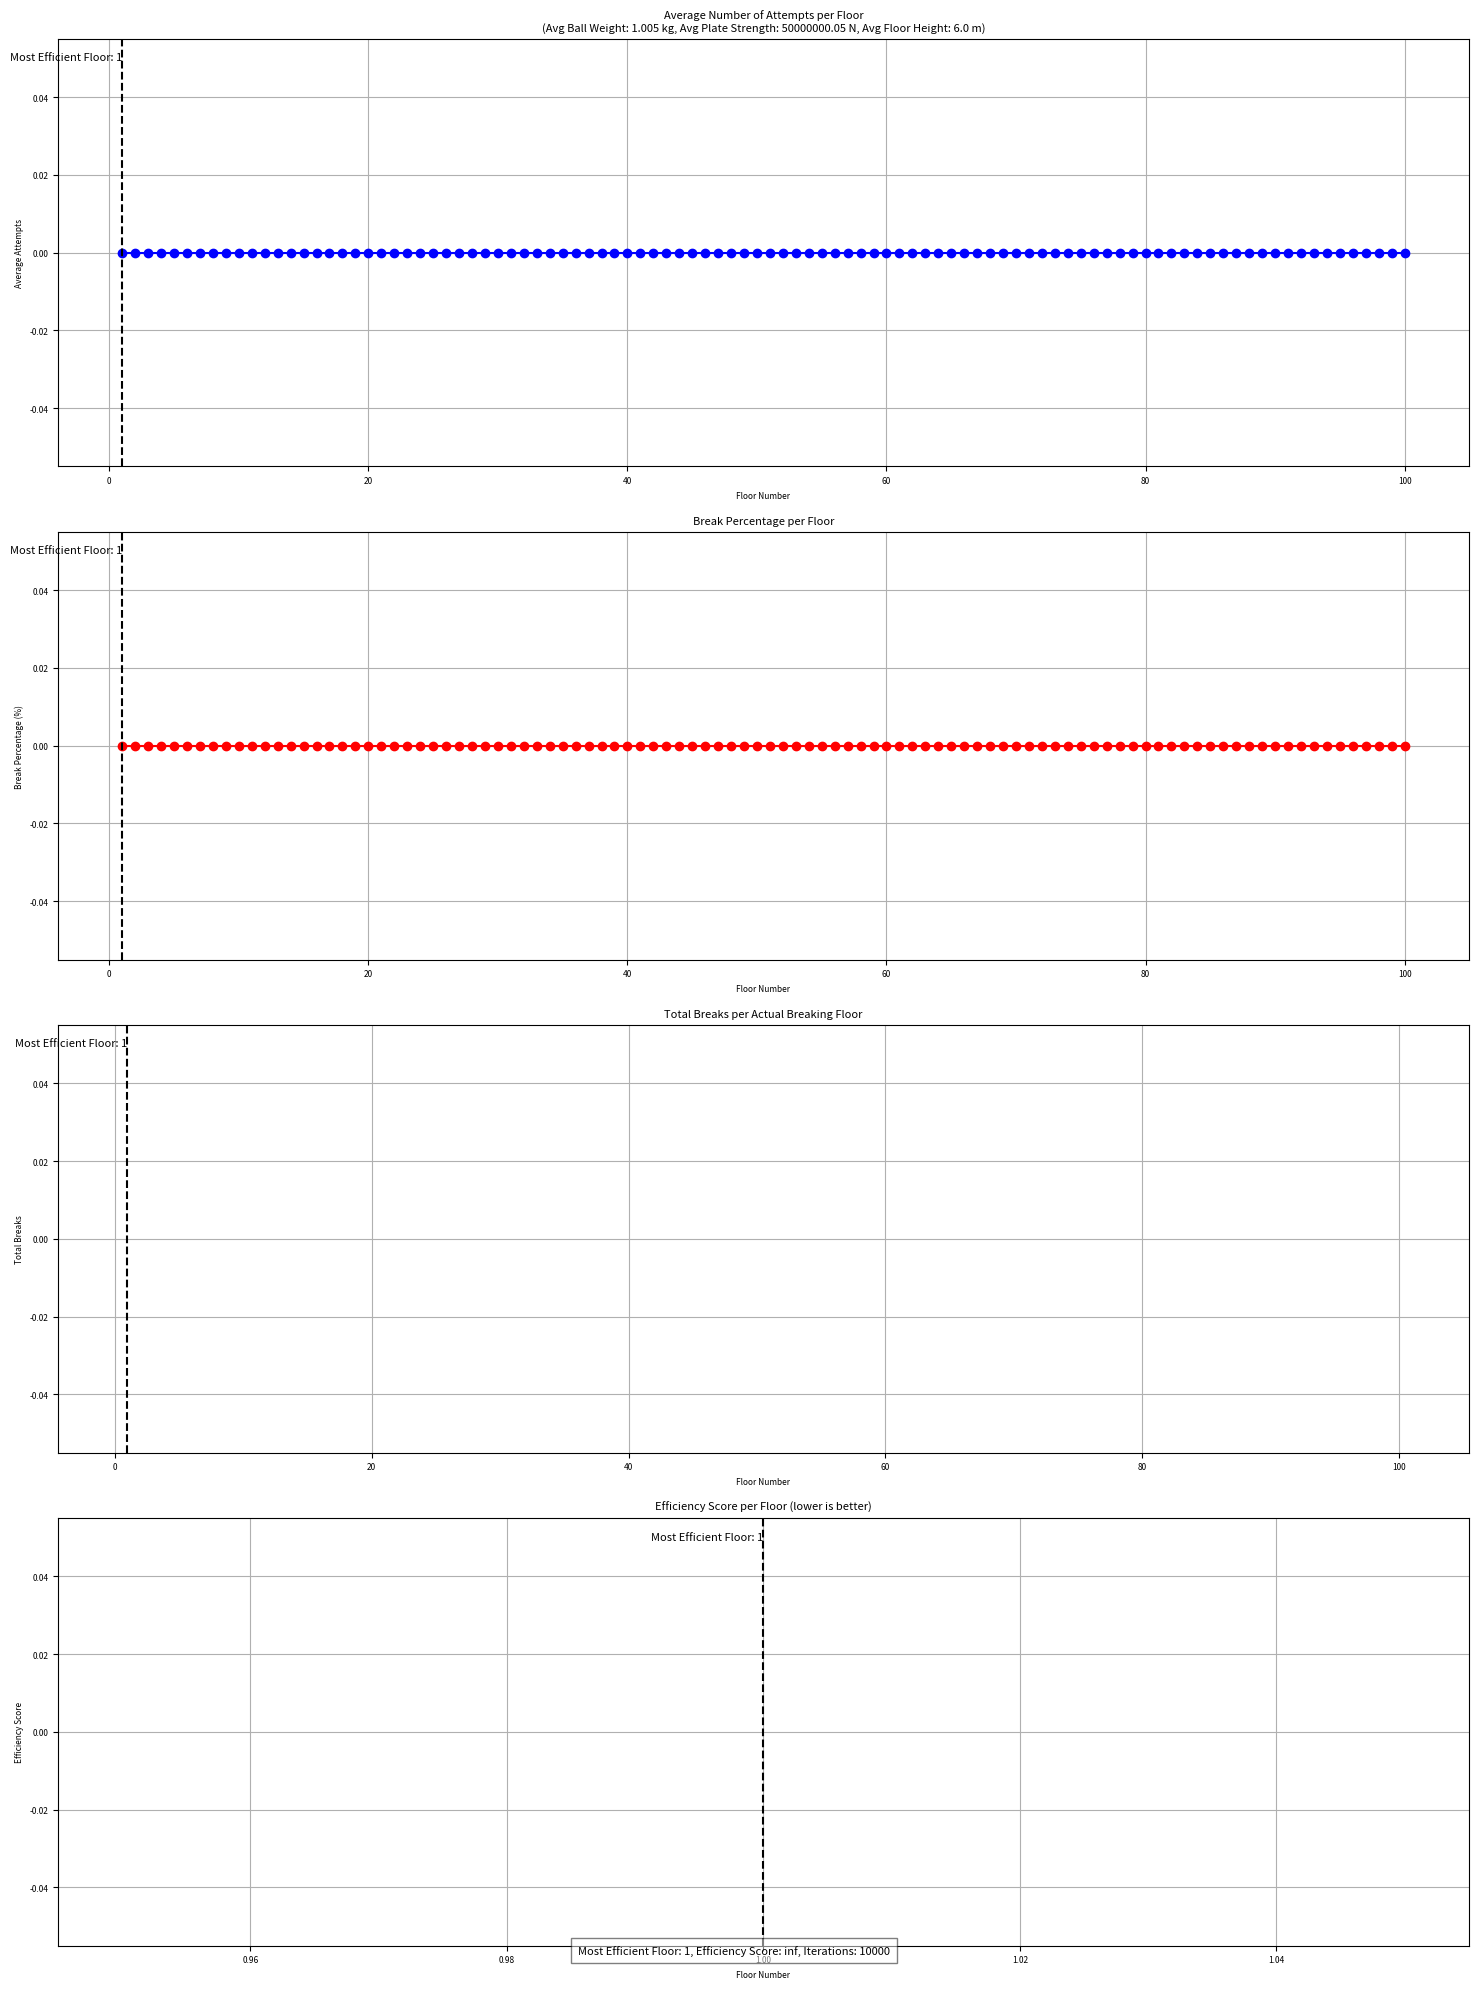

Write Python code to recreate this figure.
import math
import random
from pprint import pprint

import matplotlib.pyplot as plt


def calculate_impact_force(height, weight):
    """
    Calculate the impact force of the ball.
    :param height: Drop height in meters.
    :param weight: Weight of the ball in kg.
    :return: Impact force in Newtons.
    """
    g = 9.8  # Gravity in m/s^2
    velocity = math.sqrt(2 * g * height)
    return weight * velocity


# Function to calculate the cumulative height up to a given floor
def cumulative_height(floor_heights, floor):
    return sum(floor_heights[:floor])


def linear_search_simulation_with_flag(floor_heights, ball_weight, plate_strength, start_floor):
    """
    Apply a linear search strategy to find the minimum breaking floor from a given start floor.
    :param floor_heights: Heights of each floor.
    :param ball_weight: Weight of the ball.
    :param plate_strength: Strength of the plate.
    :param start_floor: Starting floor for the simulation.
    :return: Number of attempts to find the minimum breaking floor and a flag indicating if a break occurred.
    """
    attempts = 0
    did_break = False
    breaking_floor = None

    # Calculate the maximum possible force (at the highest floor)
    max_force = calculate_impact_force(cumulative_height(floor_heights, len(floor_heights)), ball_weight)
    if max_force <= plate_strength:
        # If the max force doesn't break the plate, exit early
        return attempts, did_break, breaking_floor

    floor = start_floor

    # Initially check if the plate breaks or not at the starting floor
    current_force = calculate_impact_force(cumulative_height(floor_heights, floor), ball_weight)
    initial_break = current_force > plate_strength
    attempts += 1

    if initial_break:
        # If it breaks, go down to find the minimum breaking floor
        while floor > 0:
            floor -= 1
            attempts += 1
            current_force = calculate_impact_force(cumulative_height(floor_heights, floor + 1), ball_weight)
            if current_force <= plate_strength:
                # Found the floor just before it stops breaking
                did_break = True
                floor += 1
                breaking_floor = floor + 1
                break
    else:
        # If it doesn't break, go up to find the breaking floor
        while floor < 99:
            floor += 1
            attempts += 1
            current_force = calculate_impact_force(cumulative_height(floor_heights, floor + 1), ball_weight)
            if current_force > plate_strength:
                breaking_floor = floor + 1
                did_break = True
                # Found the breaking floor
                break

    return attempts, did_break, breaking_floor


def precise_halving_strategy_simulation_with_flag(floor_heights, ball_weight, plate_strength, start_floor):
    """
    Apply the halving strategy to find the approximate breaking floor, then count up to find the minimum breaking floor.
    :param floor_heights: Heights of each floor.
    :param ball_weight: Weight of the ball.
    :param plate_strength: Strength of the plate.
    :param start_floor: Starting floor for the simulation.
    :return: Number of attempts to find the breaking floor and a flag indicating if a break occurred.
    """
    attempts = 0
    did_break = False
    breaking_floor = None

    # Calculate the maximum possible force (at the highest floor)
    max_force = calculate_impact_force(cumulative_height(floor_heights, len(floor_heights)), ball_weight)
    if max_force <= plate_strength:
        # If the max force doesn't break the plate, exit early
        return attempts, did_break, breaking_floor

    attempts = 0
    floor = start_floor
    step = max(1, start_floor // 2)

    # Halving strategy
    while step >= 1:
        attempts += 1
        current_force = calculate_impact_force(cumulative_height(floor_heights, floor - 1), ball_weight)

        if current_force > plate_strength:
            floor -= step
        else:
            floor = min(floor + step, 99)
        step //= 2

    # Iterative search by counting up
    did_break = False
    while floor < 100:
        current_force = calculate_impact_force(cumulative_height(floor_heights, floor + 1), ball_weight)
        if current_force > plate_strength:
            did_break = True
            breaking_floor = floor + 1
            break
        floor += 1
        attempts += 1

    return attempts, did_break, breaking_floor


def binary_search_strategy(floor_heights, ball_weight, plate_strength, start_floor):
    """
    Apply the binary search strategy to find the minimum breaking floor.
    :param floor_heights:
    :param ball_weight:
    :param plate_strength:
    :param start_floor:
    :return:
    """
    attempts = 0
    did_break = False
    breaking_floor = None

    # Calculate the maximum possible force (at the highest floor)
    max_force = calculate_impact_force(cumulative_height(floor_heights, len(floor_heights)), ball_weight)
    if max_force <= plate_strength:
        # If the max force doesn't break the plate, exit early
        return attempts, did_break, breaking_floor

    low = 0
    high = len(floor_heights) - 1
    attempts = 0
    did_break = False
    breaking_floor = None

    # Check if the starting floor breaks the plate
    current_force = calculate_impact_force(cumulative_height(floor_heights, start_floor), ball_weight)
    attempts += 1
    if current_force > plate_strength:
        did_break = True
        breaking_floor = start_floor
        # Since the plate broke at the starting floor, search downwards for the actual breaking floor
        while breaking_floor > 0:
            current_force = calculate_impact_force(cumulative_height(floor_heights, breaking_floor - 1), ball_weight)
            attempts += 1
            if current_force <= plate_strength:
                # Found the actual breaking floor

                break
            breaking_floor -= 1
    else:
        # If the plate does not break at the starting floor, perform binary search upwards
        low = start_floor + 1
        while low <= high:
            mid = (low + high) // 2
            attempts += 1
            current_force = calculate_impact_force(cumulative_height(floor_heights, mid + 1), ball_weight)

            if current_force > plate_strength:
                did_break = True
                breaking_floor = mid
                high = mid - 1
            else:
                low = mid + 1

    return attempts, did_break, breaking_floor


def run_simulation_with_adjusted_parameters(num_iterations, ball_weight_range, plate_strength_range, floor_height_range,
                                            strategies):
    """
    Run simulations with a dynamic number of strategies.
    :param num_iterations: Number of iterations to run the simulation.
    :param ball_weight_range: Tuple representing the range of ball weight in kg.
    :param plate_strength_range: Tuple representing the range of plate strength in Newtons.
    :param floor_height_range: Tuple representing the range of floor heights in meters.
    :param strategies: List of strategy functions to use in the simulation.
    :return: Aggregated results for each starting floor and each strategy.
    """
    aggregated_results = {floor: {'attempts': 0, 'breaks': 0} for floor in range(1, 101)}
    break_results = {floor: {'breaks': 0} for floor in range(1, 101)}
    total_strategy_executions = num_iterations * len(strategies)

    for _ in range(num_iterations):
        floor_heights = [random.uniform(*floor_height_range) for _ in range(100)]
        ball_weight = random.uniform(*ball_weight_range)
        plate_strength = random.uniform(*plate_strength_range)

        for floor in range(1, 101):
            # print(floor)
            for strategy in strategies:
                attempts, did_break, breaking_floor = strategy(floor_heights, ball_weight, plate_strength, floor)
                aggregated_results[floor]['attempts'] += attempts
                if did_break:
                    break_results[breaking_floor]['breaks'] += 1

    total_attempts = sum(data['attempts'] for floor, data in aggregated_results.items())

    # Calculate average attempts and break percentage for each floor
    for floor in aggregated_results:
        aggregated_results[floor]['average_attempts'] = aggregated_results[floor][
                                                            'attempts'] / total_strategy_executions

        aggregated_results[floor]['breaks'] = (break_results[floor]['breaks'])

        try:
            aggregated_results[floor]['break_percentage'] = (aggregated_results[floor]['breaks'] / total_attempts) * 100
        except ZeroDivisionError:
            aggregated_results[floor]['break_percentage'] = 0

    return aggregated_results


def find_most_efficient_floor_from_results(simulation_results):
    """
    Find the most efficient floor from the simulation results.
    :param simulation_results: Dictionary containing the results from the simulation.
    :return: The most efficient floor and its efficiency score.
    """
    efficiency_scores = {}

    for floor, data in simulation_results.items():
        try:
            efficiency_score = data['average_attempts'] / data['break_percentage']
            efficiency_scores[floor] = efficiency_score
        except ZeroDivisionError:
            efficiency_scores[floor] = float('inf')  # Set to infinity if no breaks

    # Find the floor with the lowest efficiency score
    most_efficient_floor = min(efficiency_scores, key=efficiency_scores.get)
    return most_efficient_floor, efficiency_scores[most_efficient_floor]


def find_floor_with_most_breaks(aggregated_results):
    """
    Find the floor with the most breaks.
    :param aggregated_results: Dictionary containing the results from the simulation.
    :return: Floor with the most breaks and the number of breaks.
    """
    max_breaks = 0
    floor_with_most_breaks = None

    for floor, data in aggregated_results.items():
        if data['breaks'] > max_breaks:
            max_breaks = data['breaks']
            floor_with_most_breaks = floor

    return floor_with_most_breaks, max_breaks


def plot_simulation_results(simulation_results, avg_ball_weight, avg_plate_strength, avg_floor_height,
                            most_efficient_floor, efficiency_score, iterations):
    """
    Plot the simulation results and annotate with the most efficient floor.
    :param simulation_results: Dictionary containing the results from the simulation.
    :param avg_ball_weight: Average weight of the ball used in the simulation.
    :param avg_plate_strength: Average strength of the plate used in the simulation.
    :param avg_floor_height: Average height of the floors used in the simulation.
    :param most_efficient_floor: The most efficient starting floor determined from the simulation.
    :param efficiency_score: The efficiency score of the most efficient floor.
    :param iterations: Number of iterations used in the simulation.
    """
    # Extracting data from simulation_results
    floors = list(simulation_results.keys())
    average_attempts = [simulation_results[floor]['average_attempts'] for floor in floors]
    break_percentages = [simulation_results[floor]['break_percentage'] for floor in floors]
    total_breaks_per_floor = [simulation_results[floor]['breaks'] for floor in floors]
    efficiency_scores = [
        data['average_attempts'] / data['break_percentage'] if data['break_percentage'] > 0 else float('inf') for
        floor, data in simulation_results.items()]

    # Creating a plot window with 4 subplots
    plt.figure(figsize=(15, 20))

    # Adjust the font sizes for the titles, labels, and ticks here:
    title_fontsize = 8
    label_fontsize = 6
    ticks_fontsize = 6
    annotation_fontsize = 8

    # Plotting average attempts
    plt.subplot(4, 1, 1)
    plt.plot(floors, average_attempts, marker='o', color='b')
    plt.title(
        f'Average Number of Attempts per Floor\n(Avg Ball Weight: {avg_ball_weight} kg, Avg Plate Strength: '
        f'{avg_plate_strength} N, Avg Floor Height: {avg_floor_height} m)',
        fontsize=title_fontsize)
    plt.xlabel('Floor Number', fontsize=label_fontsize)
    plt.ylabel('Average Attempts', fontsize=label_fontsize)
    plt.xticks(fontsize=ticks_fontsize)
    plt.yticks(fontsize=ticks_fontsize)
    plt.grid(True)

    # Plotting break percentage
    plt.subplot(4, 1, 2)
    plt.plot(floors, break_percentages, marker='o', color='r')
    plt.title(f'Break Percentage per Floor', fontsize=title_fontsize)
    plt.xlabel('Floor Number', fontsize=label_fontsize)
    plt.ylabel('Break Percentage (%)', fontsize=label_fontsize)
    plt.xticks(fontsize=ticks_fontsize)
    plt.yticks(fontsize=ticks_fontsize)
    plt.grid(True)

    # Plotting total breaks per floor
    plt.subplot(4, 1, 3)
    plt.bar(floors, total_breaks_per_floor, color='g')
    plt.title('Total Breaks per Actual Breaking Floor', fontsize=title_fontsize)
    plt.xlabel('Floor Number', fontsize=label_fontsize)
    plt.ylabel('Total Breaks', fontsize=label_fontsize)
    plt.xticks(fontsize=ticks_fontsize)
    plt.yticks(fontsize=ticks_fontsize)
    plt.grid(True)

    # Plotting efficiency scores
    plt.subplot(4, 1, 4)
    plt.plot(floors, efficiency_scores, marker='o', color='m')
    plt.title('Efficiency Score per Floor (lower is better)', fontsize=title_fontsize)
    plt.xlabel('Floor Number', fontsize=label_fontsize)
    plt.ylabel('Efficiency Score', fontsize=label_fontsize)
    plt.xticks(fontsize=ticks_fontsize)
    plt.yticks(fontsize=ticks_fontsize)
    plt.grid(True)

    # Highlight the most efficient floor in each plot
    for i in range(1, 5):
        plt.subplot(4, 1, i)
        plt.axvline(x=most_efficient_floor, color='k', linestyle='--')
        plt.text(most_efficient_floor, plt.ylim()[1] * 0.9, f'Most Efficient Floor: {most_efficient_floor}', ha='right',
                 fontsize=annotation_fontsize)

    # Annotating with the most efficient floor
    plt.figtext(0.5, 0.02,
                f"Most Efficient Floor: {most_efficient_floor}, Efficiency Score: {efficiency_score:.6f}, Iterations: "
                f"{iterations}", ha="center", fontsize=annotation_fontsize,
                bbox={"facecolor": "white", "alpha": 0.5, "pad": 5})

    # Display the plot
    plt.tight_layout()
    plt.show()


if __name__ == '__main__':
    # Adjustable variables
    NUM_ITERATIONS = 10000  # Number of iterations to run the simulation | Default: 10000
    BALL_WEIGHT_RANGE = (0.01, 2)  # Ball weight range in kg (e.g., from 50g to 100kg) | Default: (0.01, 2)
    PLATE_STRENGTH_RANGE = (0.1, 100000000)  # Plate strength range in Newtons | Default: (0.1, 100)
    FLOOR_HEIGHT_RANGE = (1, 11)  # Floor height range in meters | Default: (1, 11)

    # List of strategies
    strategies = [linear_search_simulation_with_flag, precise_halving_strategy_simulation_with_flag,
                  binary_search_strategy]

    # Run the simulation
    simulation_results = run_simulation_with_adjusted_parameters(NUM_ITERATIONS, BALL_WEIGHT_RANGE,
                                                                 PLATE_STRENGTH_RANGE,
                                                                 FLOOR_HEIGHT_RANGE, strategies)

    # Pretty-print the results
    pprint(simulation_results)

    # Calculate the floor with the most breaks and its number of breaks
    most_breaks_floor, most_breaks = find_floor_with_most_breaks(simulation_results)
    print(f"Floor with Most Breaks: {most_breaks_floor}, Number of Breaks: {most_breaks}")

    # Calculate the most efficient floor and its efficiency score
    most_efficient_floor, efficiency_score = find_most_efficient_floor_from_results(simulation_results)
    print(f"Most Efficient Floor: {most_efficient_floor}, Efficiency Score: {efficiency_score}")

    # Calculate the average ball weight and floor height used in the simulation
    avg_ball_weight = sum(BALL_WEIGHT_RANGE) / 2  # Average of the BALL_WEIGHT_RANGE
    avg_plate_strength = sum(PLATE_STRENGTH_RANGE) / 2  # Average of the FLOOR_HEIGHT_RANGE
    avg_floor_height = sum(FLOOR_HEIGHT_RANGE) / 2  # Average of the FLOOR_HEIGHT_RANGE

    # Plot the results
    plot_simulation_results(simulation_results, avg_ball_weight, avg_plate_strength, avg_floor_height,
                            most_efficient_floor, efficiency_score, NUM_ITERATIONS)
